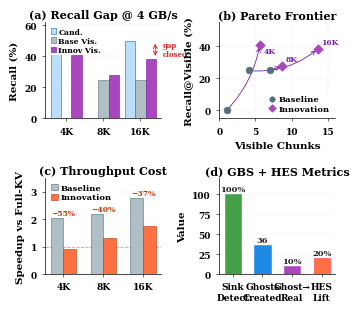

Generate this figure with matplotlib:
"""
Generate compact 2x2 single-column figure for Low-BW Pareto tradeoff.

Figure c21_lowbw_pareto.pdf:
  - Shows HES+GBS closing the candidate-to-visible recall gap at 4 GB/s
  - Pareto tradeoff: more visible chunks = better recall but more bandwidth
  - 3.45in wide, ~3.0in tall, 2x2 grid, 600 DPI
"""

import matplotlib
matplotlib.use('Agg')
import matplotlib.pyplot as plt
import numpy as np
from pathlib import Path

# ── Data from benchmark (4 GB/s) ────────────────────────────────────

ctx_labels = ['4K', '8K', '16K']

# Recall@Candidates vs Recall@Visible — the "gap"
baseline_recall_cand = [50.0, 0.0, 50.0]
baseline_recall_vis = [0.0, 25.0, 25.0]
innov_recall_cand = [50.0, 0.0, 50.0]
innov_recall_vis = [41.0, 28.0, 38.5]

# Visible chunk count
baseline_visible = [1.0, 4.1, 7.0]
innov_visible = [5.6, 8.7, 13.6]

# Speedup (throughput ratio vs full-KV)
baseline_speedup = [2.05, 2.20, 2.78]
innov_speedup = [0.92, 1.33, 1.75]

# GBS metrics
gbs_sink_rate = 1.0
gbs_ghosts_created = 36
gbs_recovery_rate = 0.10

# HES metrics
hes_admission_rate = 1.0
hes_lift_over_simhash = 0.20

# ── Style ────────────────────────────────────────────────────────────

plt.rcParams.update({
    'font.family': 'serif',
    'font.serif': ['Times New Roman', 'DejaVu Serif'],
    'font.size': 7,
    'axes.labelsize': 7.5,
    'axes.titlesize': 8,
    'xtick.labelsize': 6.5,
    'ytick.labelsize': 6.5,
    'legend.fontsize': 6,
    'figure.dpi': 600,
    'savefig.dpi': 600,
    'axes.linewidth': 0.5,
    'grid.linewidth': 0.25,
    'lines.linewidth': 1.0,
    'patch.linewidth': 0.4,
    'font.weight': 'bold',
    'axes.labelweight': 'bold',
    'axes.titleweight': 'bold',
    'xtick.major.width': 0.4,
    'ytick.major.width': 0.4,
    'xtick.major.size': 2.5,
    'ytick.major.size': 2.5,
})

fig, axes = plt.subplots(2, 2, figsize=(3.45, 3.0))
fig.subplots_adjust(hspace=0.62, wspace=0.50,
                    left=0.13, right=0.97, top=0.92, bottom=0.08)

# ── (a) Candidate→Visible Recall Gap ────────────────────────────────

ax = axes[0, 0]
x = np.arange(3)
w = 0.28

ax.bar(x - w, baseline_recall_cand, w, color='#BBDEFB', edgecolor='#1565C0',
       linewidth=0.4, label='Cand.', zorder=3)
ax.bar(x, baseline_recall_vis, w, color='#B0BEC5', edgecolor='#546E7A',
       linewidth=0.4, label='Base Vis.', zorder=3)
ax.bar(x + w, innov_recall_vis, w, color='#AB47BC', edgecolor='#6A1B9A',
       linewidth=0.4, label='Innov Vis.', zorder=3)

# Gap annotation only for 16K (index 2), placed to the right to avoid overlap
i = 2
ax.annotate('', xy=(x[i] + w + 0.12, innov_recall_vis[i]),
            xytext=(x[i] + w + 0.12, baseline_recall_cand[i]),
            arrowprops=dict(arrowstyle='<->', color='#D32F2F', lw=0.7))
ax.text(x[i] + w + 0.32, (baseline_recall_cand[i] + innov_recall_vis[i]) / 2,
        f'gap\nclosed', fontsize=5, color='#D32F2F',
        ha='left', va='center', fontweight='bold')

ax.set_xticks(x)
ax.set_xticklabels(ctx_labels)
ax.set_ylabel('Recall (%)')
ax.set_ylim(0, 62)
ax.set_title('(a) Recall Gap @ 4 GB/s', pad=3)
ax.legend(loc='upper left', framealpha=0.9, edgecolor='none',
          handlelength=0.7, handletextpad=0.3, borderpad=0.2,
          labelspacing=0.15, fontsize=5.5, ncol=1)
ax.grid(axis='y', alpha=0.25, zorder=1)
ax.spines['top'].set_visible(False)
ax.spines['right'].set_visible(False)

# ── (b) Pareto: Recall vs Visible Chunks ─────────────────────────────

ax = axes[0, 1]

ax.scatter(baseline_visible, baseline_recall_vis, c='#546E7A', s=24,
           marker='o', zorder=4, label='Baseline')
ax.scatter(innov_visible, innov_recall_vis, c='#AB47BC', s=24,
           marker='D', zorder=4, label='Innovation')

# Connect pairs with arrows
for i in range(3):
    ax.annotate('', xy=(innov_visible[i], innov_recall_vis[i]),
                xytext=(baseline_visible[i], baseline_recall_vis[i]),
                arrowprops=dict(arrowstyle='->', color='#7B1FA2',
                                lw=0.6, connectionstyle='arc3,rad=0.15'))

# Labels offset to avoid point overlap
offsets = [(0.5, -5), (0.5, 3), (0.5, 3)]
for i in range(3):
    ax.text(innov_visible[i] + offsets[i][0],
            innov_recall_vis[i] + offsets[i][1],
            ctx_labels[i], fontsize=5.5, color='#7B1FA2', fontweight='bold')

ax.set_xlabel('Visible Chunks')
ax.set_ylabel('Recall@Visible (%)')
ax.set_xlim(0, 16)
ax.set_ylim(-5, 55)
ax.set_title('(b) Pareto Frontier', pad=3)
ax.legend(loc='lower right', framealpha=0.9, edgecolor='none',
          handlelength=0.8, handletextpad=0.3, borderpad=0.2,
          labelspacing=0.2, markerscale=0.8)
ax.grid(alpha=0.25, zorder=1)
ax.spines['top'].set_visible(False)
ax.spines['right'].set_visible(False)

# ── (c) Throughput Cost ──────────────────────────────────────────────

ax = axes[1, 0]
x = np.arange(3)
w = 0.32

ax.bar(x - w/2, baseline_speedup, w, color='#B0BEC5', edgecolor='#546E7A',
       linewidth=0.4, label='Baseline', zorder=3)
ax.bar(x + w/2, innov_speedup, w, color='#FF7043', edgecolor='#BF360C',
       linewidth=0.4, label='Innovation', zorder=3)

ax.axhline(1.0, color='#D32F2F', ls='--', lw=0.6, alpha=0.5, zorder=2)

for i in range(3):
    cost = (1 - innov_speedup[i] / baseline_speedup[i]) * 100
    y = max(baseline_speedup[i], innov_speedup[i]) + 0.1
    ax.text(x[i], y, f'−{cost:.0f}%', ha='center', fontsize=5.5,
            color='#BF360C', fontweight='bold')

ax.set_xticks(x)
ax.set_xticklabels(ctx_labels)
ax.set_ylabel('Speedup vs Full-KV')
ax.set_ylim(0, 3.5)
ax.set_yticks([0, 1, 2, 3])
ax.set_title('(c) Throughput Cost', pad=3)
ax.legend(loc='upper left', framealpha=0.9, edgecolor='none',
          handlelength=0.8, handletextpad=0.3, borderpad=0.2, labelspacing=0.2)
ax.grid(axis='y', alpha=0.25, zorder=1)
ax.spines['top'].set_visible(False)
ax.spines['right'].set_visible(False)

# ── (d) GBS + HES Contribution ───────────────────────────────────────

ax = axes[1, 1]

metrics_labels = ['Sink\nDetect', 'Ghosts\nCreated', 'Ghost→\nReal', 'HES\nLift']
metrics_values = [gbs_sink_rate * 100, gbs_ghosts_created, gbs_recovery_rate * 100, hes_lift_over_simhash * 100]
colors = ['#43A047', '#1E88E5', '#AB47BC', '#FF7043']

bars = ax.bar(np.arange(4), metrics_values, 0.55, color=colors,
              edgecolor=[c.replace('7', '3') for c in colors],
              linewidth=0.4, zorder=3)

for i, (v, b) in enumerate(zip(metrics_values, bars)):
    unit = '%' if i != 1 else ''
    label = f'{v:.0f}{unit}'
    ax.text(i, v + max(metrics_values) * 0.04, label,
            ha='center', fontsize=6, fontweight='bold', color='#212121')

ax.set_xticks(np.arange(4))
ax.set_xticklabels(metrics_labels)
ax.set_ylabel('Value')
ax.set_ylim(0, max(metrics_values) * 1.2)
ax.set_title('(d) GBS + HES Metrics', pad=3)
ax.grid(axis='y', alpha=0.25, zorder=1)
ax.spines['top'].set_visible(False)
ax.spines['right'].set_visible(False)

# ── Save ─────────────────────────────────────────────────────────────

output_dir = Path('prose_v2/figure')
output_dir.mkdir(parents=True, exist_ok=True)
fig.savefig(output_dir / 'c21_lowbw_pareto.pdf', bbox_inches='tight', pad_inches=0.02)
fig.savefig(output_dir / 'c21_lowbw_pareto.png', bbox_inches='tight', pad_inches=0.02)
plt.close(fig)
print(f"Saved: {output_dir / 'c21_lowbw_pareto.pdf'}")
print(f"Saved: {output_dir / 'c21_lowbw_pareto.png'}")
